Run: headless pygame with SDL's dummy video driver; simulated clock (each Clock.tick advances the game by its frame time, no real sleeping); random seed 0; keys injected as events and as key.get_pressed() state; no mouse input.
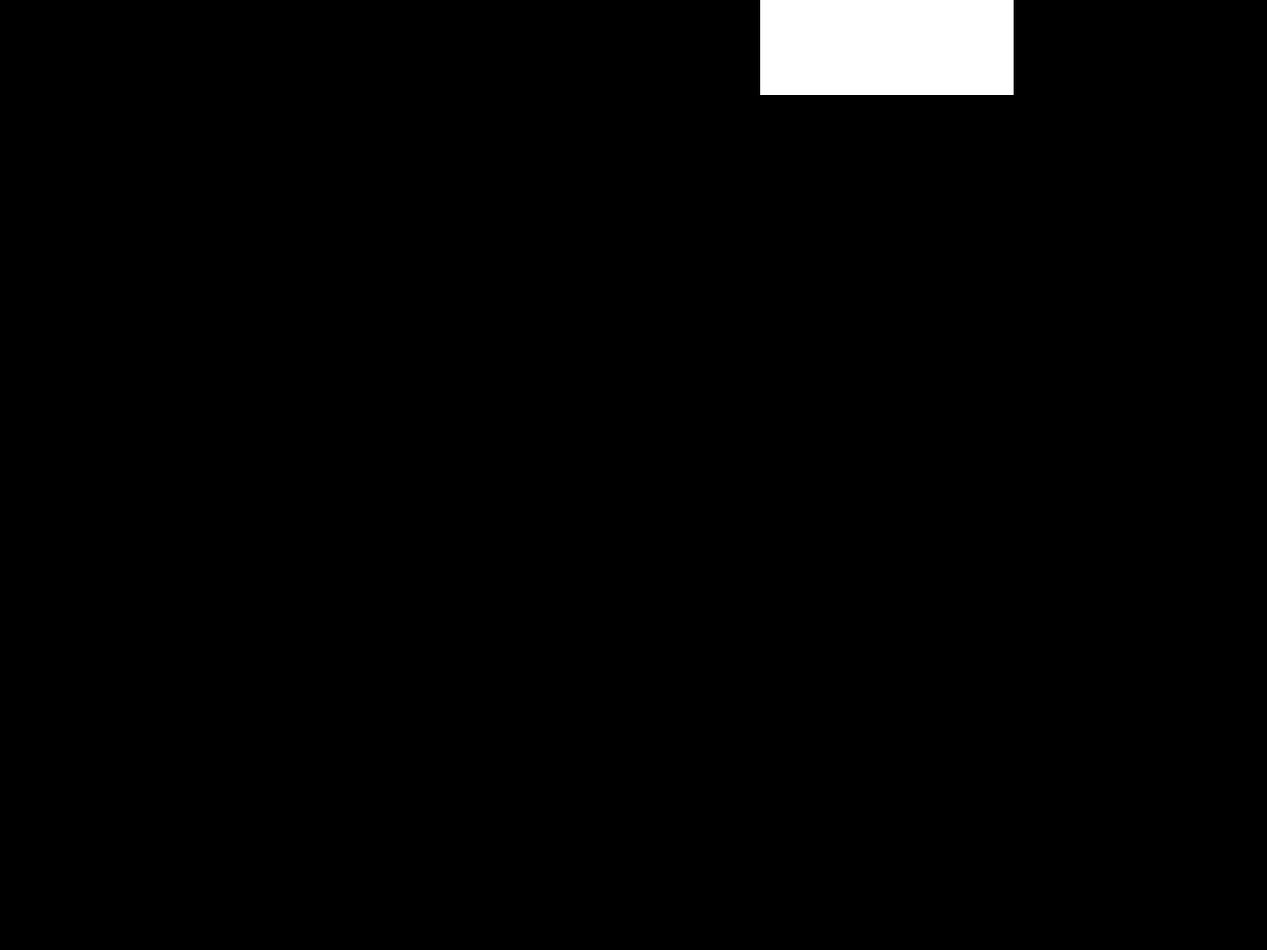
Frame 1 of 4 · flips 1–60 · no input
Frame 2 of 4 · flips 61–180 · tapped SPACE, RETURN · held RIGHT (→), D · screen unchanged from frame 1, image omitted
Frame 3 of 4 · flips 181–300 · held DOWN (↓), S · screen unchanged from frame 2, image omitted
Frame 4 of 4 · flips 301–420 · held LEFT (←), A, UP (↑), W · screen unchanged from frame 3, image omitted

The pygame program that drew these frames:

import pygame
from enum import IntEnum
from random import randint


# Setup
pygame.init()
clock = pygame.time.Clock()

# Main Window setup
screen_width = 1280
screen_height = 960
screen = pygame.display.set_mode((screen_width,screen_height))
pygame.display.set_caption('NEA Rhythm Game')

lanes = 5
lane_size = screen_width//lanes

class SpawnPos(IntEnum):
    ln0 = 0
    ln1 = lane_size
    ln2 = lane_size*2
    ln3 = lane_size*3
    ln4 = lane_size*4

class Note(pygame.sprite.Sprite):

    note_group = pygame.sprite.Group()
    spawn_positions = [SpawnPos.ln0, SpawnPos.ln1, SpawnPos.ln2, SpawnPos.ln3, SpawnPos.ln4]
    note_width = lane_size
    note_height = screen_height//10
#

    def __init__(self) -> None:
        super().__init__()
        random_spawn = Note.get_random_spawn()
        self.rect = pygame.Rect(random_spawn, 0, Note.note_width, Note.note_height)
        self.image = pygame.Surface((Note.note_width, Note.note_height))
        self.image.fill((255, 255, 255))
        Note.add_to_group(self)
    
    def get_random_spawn() -> SpawnPos:
        return Note.spawn_positions[randint(0, 4)]
    
    def add_to_group(note_rect):
        Note.note_group.add(note_rect)
    
    def draw_notes():
        Note.note_group.draw(screen)
        
    def generate_notes(num_notes):
        for _ in range(num_notes):
            Note()
        print(Note.note_group.sprites())
        

Note.generate_notes(2)
Note.draw_notes()

while True:
    pygame.display.update()

    
